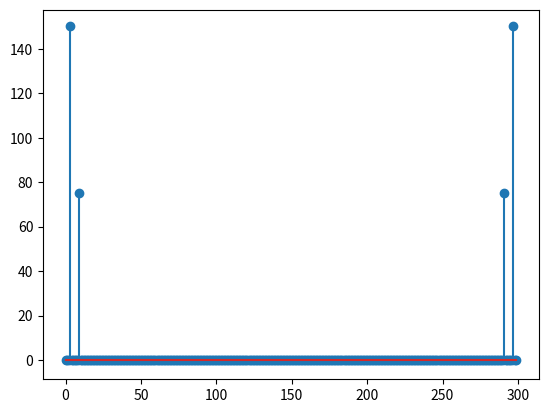

Here is the Python script that generated this plot:
import numpy as np
import matplotlib.pyplot as plt
 
t = np.arange(0, 3, 1 / 100)
# signal = 0.01 *np.sin(2*np.pi*t) + 0.01 *np.cos(6*np.pi*t) 
signal = np.sin(2*np.pi*t) + 0.5*np.sin(6*np.pi*t) 
print(len(t))
print(signal)
 
# fft = np.fft.fft(signal) / len(signal)  
fft = np.fft.fft(signal) 
 
fft_magnitude = abs(fft)



plt.plot(t,signal)
plt.grid()
plt.show()
 
plt.stem(fft_magnitude)
plt.grid()
plt.show()


# pip install librosa
# import librosa